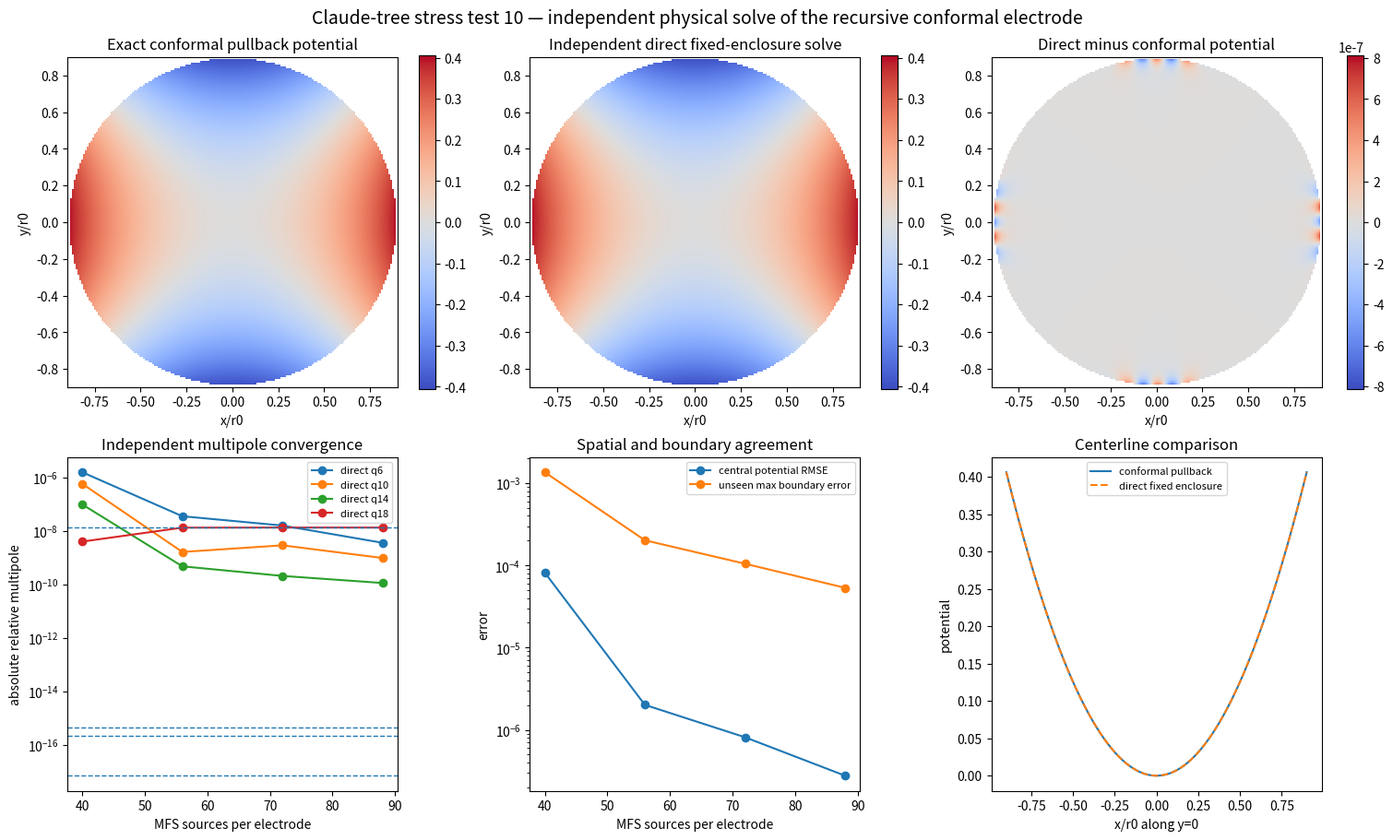

Write Python code to recreate this figure. (Note: this script raises an exception after producing the figure.)
import matplotlib.pyplot as plt
import numpy as np


OUTPUT = "exp/claude_tree_stress_test/results/10_direct_fixed_enclosure_validation.png"
RADIUS = 1.1451090300780968
DISTANCE = 1.0 + RADIUS
OUTER_RADIUS = 5.0
KAPPA9 = -0.0012213401059591876
DELTA13 = -0.0003875957659400217
P9 = np.arange(9, 19)
W9 = np.array([0.14526537, -0.10620197, 0.28421932, -0.42300312, -0.77440244, 14.74465186, -52.90593862, 91.26916034, -77.73953184, 26.50578109])
W9 /= np.sum(W9)
P13 = np.arange(16, 29)
W13 = np.array([6.78065474, -42.50938914, 128.37796771, -226.14901113, 228.63499372, -81.83172425, -89.9305892, 123.78893861, -34.42561199, -82.46601008, 164.01436013, -139.11150475, 45.82692563])
W13 /= np.sum(W13)
COUNTS = [40, 56, 72, 88]


def basis(z, order, power):
    leading = (-1.0) / ((-DISTANCE**4) ** power)
    return z**order * (z**4 - 1.0) / (z**4 - DISTANCE**4) ** power / leading


def basis_derivative(z, order, power):
    leading = (-1.0) / ((-DISTANCE**4) ** power)
    denominator = z**4 - DISTANCE**4
    first = (order * z ** (order - 1) * (z**4 - 1.0) + 4.0 * z ** (order + 3)) / denominator**power
    second = power * 4.0 * z ** (order + 3) * (z**4 - 1.0) / denominator ** (power + 1)
    return (first - second) / leading


def mapping(z):
    return z + KAPPA9 * sum(weight * basis(z, 9, power) for weight, power in zip(W9, P9)) + DELTA13 * sum(weight * basis(z, 13, power) for weight, power in zip(W13, P13))


def mapping_derivative(z):
    return 1.0 + KAPPA9 * sum(weight * basis_derivative(z, 9, power) for weight, power in zip(W9, P9)) + DELTA13 * sum(weight * basis_derivative(z, 13, power) for weight, power in zip(W13, P13))


def inverse_mapping(w):
    z = w.copy()
    for _ in range(15):
        z -= (mapping(z) - w) / mapping_derivative(z)
    return z


centers = DISTANCE * np.array([1.0, -1.0, 1.0j, -1.0j])
voltages = np.array([0.5, 0.5, -0.5, -0.5])


def solve_reference(count):
    tb = 2.0 * np.pi * np.arange(3 * count) / (3 * count)
    ts = 2.0 * np.pi * np.arange(count) / count + 0.013
    boundary = np.concatenate([center + RADIUS * np.exp(1j * tb) for center in centers])
    sources = np.concatenate([center + 0.70 * RADIUS * np.exp(1j * ts) for center in centers])
    values = np.concatenate([np.full(len(tb), voltage) for voltage in voltages])
    to = 2.0 * np.pi * np.arange(12 * count) / (12 * count)
    tso = 2.0 * np.pi * np.arange(4 * count) / (4 * count) + 0.007
    boundary = np.concatenate([boundary, OUTER_RADIUS * np.exp(1j * to)])
    sources = np.concatenate([sources, 6.5 * np.exp(1j * tso)])
    values = np.concatenate([values, np.zeros(len(to))])
    A = np.column_stack([np.log(np.abs(boundary[:, None] - sources[None, :])), np.ones(len(boundary))])
    coefficients, *_ = np.linalg.lstsq(A, values, rcond=1e-12)
    return sources, coefficients


def solve_direct(count):
    tb = 2.0 * np.pi * np.arange(3 * count) / (3 * count)
    ts = 2.0 * np.pi * np.arange(count) / count + 0.011
    boundary_segments = [mapping(center + RADIUS * np.exp(1j * tb)) for center in centers]
    source_boundary = [mapping(center + RADIUS * np.exp(1j * ts)) for center in centers]
    sources = np.concatenate([center + 0.62 * (curve - center) for center, curve in zip(centers, source_boundary)])
    boundary = np.concatenate(boundary_segments)
    values = np.concatenate([np.full(len(tb), voltage) for voltage in voltages])
    to = 2.0 * np.pi * np.arange(12 * count) / (12 * count)
    tso = 2.0 * np.pi * np.arange(4 * count) / (4 * count) + 0.007
    boundary = np.concatenate([boundary, OUTER_RADIUS * np.exp(1j * to)])
    sources = np.concatenate([sources, 6.5 * np.exp(1j * tso)])
    values = np.concatenate([values, np.zeros(len(to))])
    A = np.column_stack([np.log(np.abs(boundary[:, None] - sources[None, :])), np.ones(len(boundary))])
    coefficients, *_ = np.linalg.lstsq(A, values, rcond=1e-12)
    return sources, coefficients


def potential(z, sources, coefficients):
    return np.log(np.abs(z[:, None] - sources[None, :])) @ coefficients[:-1] + coefficients[-1]


reference_sources, reference_coefficients = solve_reference(96)
theta = 2.0 * np.pi * np.arange(2048) / 2048
probe = 0.5 * np.exp(1j * theta)
orders = np.arange(2, 31, 4)


def multipoles(values):
    a = np.array([2.0 * np.mean(values * np.cos(order * theta)) / 0.5**order for order in orders])
    return a / a[0] * 0.5 ** (orders - 2)


pullback_probe = potential(inverse_mapping(probe), reference_sources, reference_coefficients)
pullback_q = multipoles(pullback_probe)

grid_axis = np.linspace(-0.9, 0.9, 181)
xx, yy = np.meshgrid(grid_axis, grid_axis)
grid = (xx + 1j * yy).ravel()
inside = (xx**2 + yy**2) <= 0.9**2
pullback_grid = potential(inverse_mapping(grid), reference_sources, reference_coefficients).reshape(xx.shape)

q_values = []
spatial_rmse = []
boundary_max = []
solutions = []
unseen_theta = 2.0 * np.pi * (np.arange(3000) + 0.37) / 3000
unseen_electrodes = np.concatenate([mapping(center + RADIUS * np.exp(1j * unseen_theta)) for center in centers])
unseen_values = np.concatenate([np.full(len(unseen_theta), voltage) for voltage in voltages])
unseen_outer = OUTER_RADIUS * np.exp(1j * unseen_theta)
for count in COUNTS:
    sources, coefficients = solve_direct(count)
    direct_probe = potential(probe, sources, coefficients)
    q_values.append(multipoles(direct_probe))
    direct_grid = potential(grid, sources, coefficients).reshape(xx.shape)
    difference = direct_grid - pullback_grid
    spatial_rmse.append(np.sqrt(np.mean(difference[inside] ** 2)) / np.sqrt(np.mean(pullback_grid[inside] ** 2)))
    electrode_error = np.max(np.abs(potential(unseen_electrodes, sources, coefficients) - unseen_values))
    outer_error = np.max(np.abs(potential(unseen_outer, sources, coefficients)))
    boundary_max.append(max(electrode_error, outer_error))
    solutions.append((sources, coefficients, direct_grid, difference))

q_values = np.array(q_values)
spatial_rmse = np.array(spatial_rmse)
boundary_max = np.array(boundary_max)
best_sources, best_coefficients, best_grid, difference = solutions[-1]

print("HYPOTHESIS: a direct Laplace re-solve with the original perfectly circular enclosure will reproduce the conformal pullback because the mapped enclosure differs by only 1.8e-8 r0.")
print("pullback q", pullback_q)
for count, q, rmse, error in zip(COUNTS, q_values, spatial_rmse, boundary_max):
    print("count", count, "q", q, "central V relative RMSE", rmse, "unseen max boundary error", error)

fig, axes = plt.subplots(2, 3, figsize=(15, 9), constrained_layout=True)
limit = np.max(np.abs(pullback_grid[inside]))
shown_pullback = pullback_grid.copy()
shown_pullback[~inside] = np.nan
im0 = axes[0, 0].imshow(shown_pullback, origin="lower", extent=[-0.9, 0.9, -0.9, 0.9], cmap="coolwarm", vmin=-limit, vmax=limit)
axes[0, 0].set(aspect="equal", xlabel="x/r0", ylabel="y/r0", title="Exact conformal pullback potential")
fig.colorbar(im0, ax=axes[0, 0])

shown_direct = best_grid.copy()
shown_direct[~inside] = np.nan
im1 = axes[0, 1].imshow(shown_direct, origin="lower", extent=[-0.9, 0.9, -0.9, 0.9], cmap="coolwarm", vmin=-limit, vmax=limit)
axes[0, 1].set(aspect="equal", xlabel="x/r0", ylabel="y/r0", title="Independent direct fixed-enclosure solve")
fig.colorbar(im1, ax=axes[0, 1])

shown_difference = difference.copy()
shown_difference[~inside] = np.nan
diff_limit = np.nanmax(np.abs(shown_difference))
im2 = axes[0, 2].imshow(shown_difference, origin="lower", extent=[-0.9, 0.9, -0.9, 0.9], cmap="coolwarm", vmin=-diff_limit, vmax=diff_limit)
axes[0, 2].set(aspect="equal", xlabel="x/r0", ylabel="y/r0", title="Direct minus conformal potential")
fig.colorbar(im2, ax=axes[0, 2])

for index, order in enumerate(orders[1:5], start=1):
    axes[1, 0].semilogy(COUNTS, np.maximum(np.abs(q_values[:, index]), 1e-18), marker="o", label=f"direct q{order}")
    axes[1, 0].axhline(max(abs(pullback_q[index]), 1e-18), linestyle="--", linewidth=1)
axes[1, 0].set(xlabel="MFS sources per electrode", ylabel="absolute relative multipole", title="Independent multipole convergence")
axes[1, 0].legend(fontsize=8)

axes[1, 1].semilogy(COUNTS, spatial_rmse, marker="o", label="central potential RMSE")
axes[1, 1].semilogy(COUNTS, boundary_max, marker="o", label="unseen max boundary error")
axes[1, 1].set(xlabel="MFS sources per electrode", ylabel="error", title="Spatial and boundary agreement")
axes[1, 1].legend(fontsize=8)

line = np.linspace(-0.9, 0.9, 600).astype(complex)
axes[1, 2].plot(line.real, potential(inverse_mapping(line), reference_sources, reference_coefficients), label="conformal pullback")
axes[1, 2].plot(line.real, potential(line, best_sources, best_coefficients), linestyle="--", label="direct fixed enclosure")
axes[1, 2].set(xlabel="x/r0 along y=0", ylabel="potential", title="Centerline comparison")
axes[1, 2].legend(fontsize=8)

fig.suptitle("Claude-tree stress test 10 — independent physical solve of the recursive conformal electrode", fontsize=14)
fig.savefig(OUTPUT, dpi=180)

print("CONCLUSION: convergence of the direct fixed-enclosure field toward the pullback establishes that the cancellations are physical electrode effects rather than coordinate bookkeeping. Residual disagreement must be judged against unseen boundary error and MFS resolution.")
print("saved", OUTPUT)
